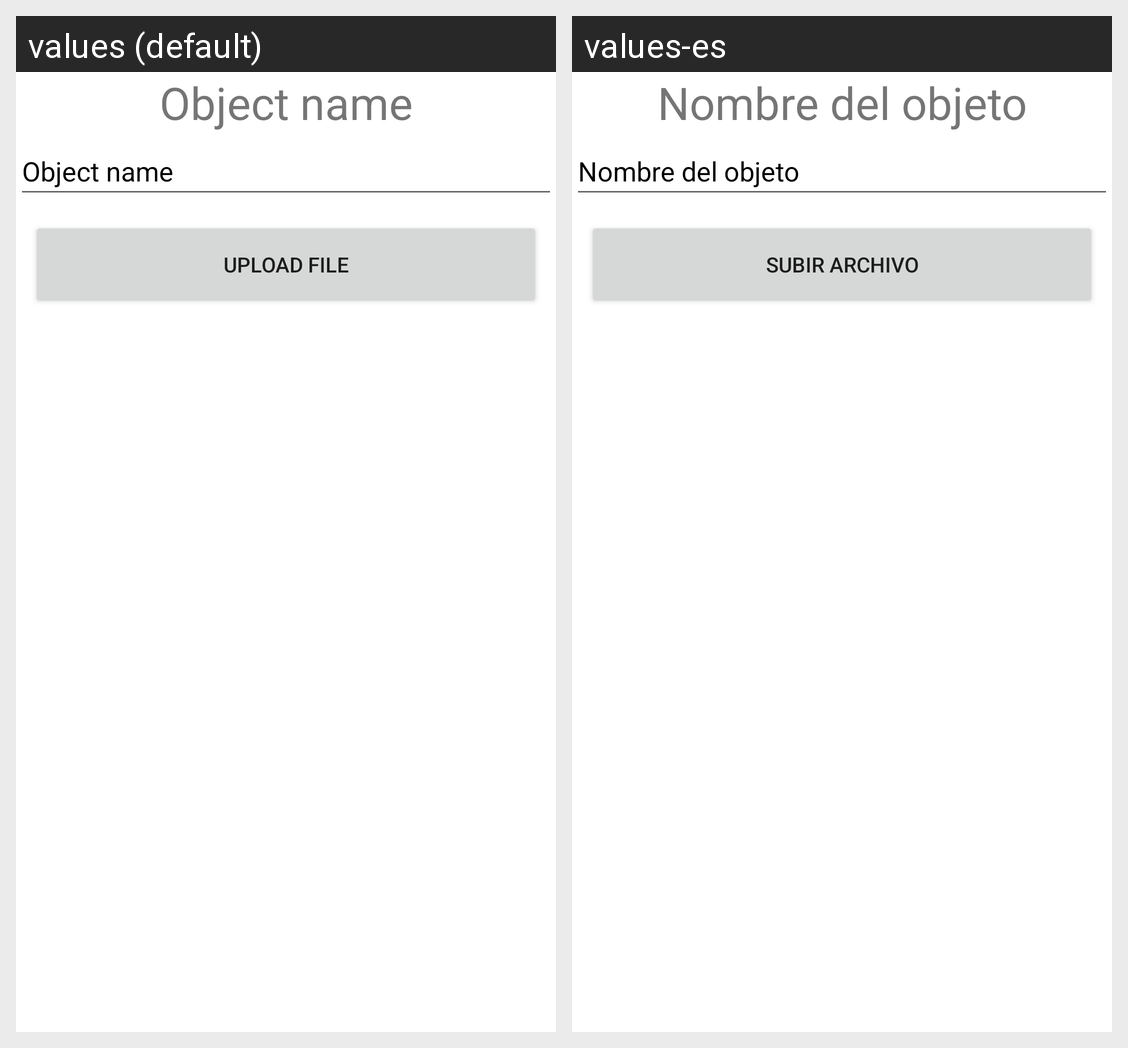

Here is an Android app screen in its default locale and in the app's own translations. Write out the translated-string differences for the strings that appear on this screen.
Android screen res/layout/activity_uploader.xml rendered under 2 locales, left to right: values (default), values-es. Device: Nexus 5 (rendered at 1080×1920; each locale shown at half size, 540×960, under a caption strip naming it); theme Theme.AsgardiusS3Manager.
Strings drawn on this screen, with the default value and each locale's value (text and hints the layout hard-codes, and strings that could not be matched under every locale, appear in the picture but are not listed):

upload_key
  values: Object name
  values-es: Nombre del objeto

upload_button
  values: Upload file
  values-es: Subir archivo
